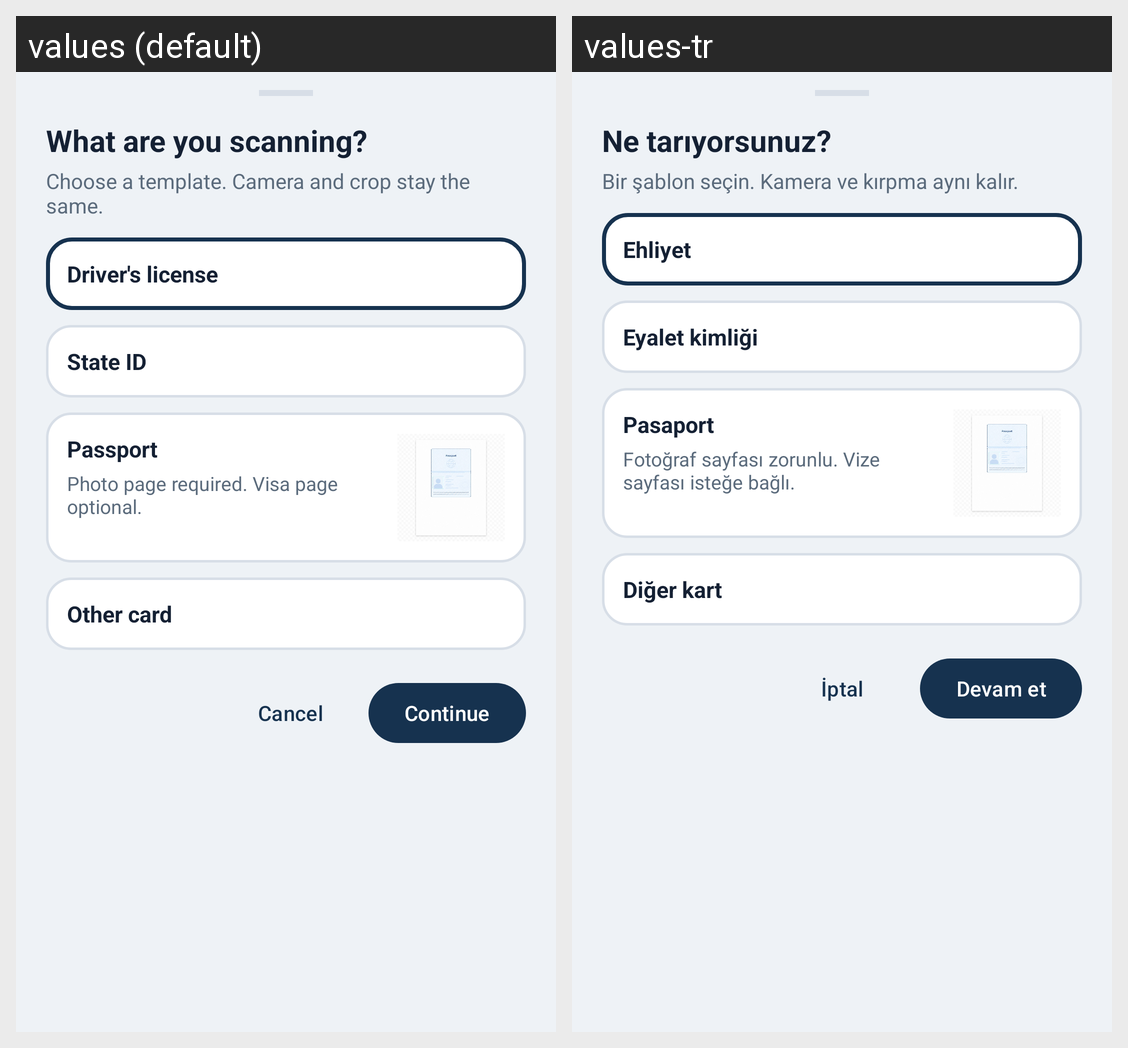

The same Android screen rendered under two of its app's locales, left to right. List the strings drawn on it with the default value and each locale's translation.
Android screen res/layout/dialog_identity_type.xml rendered under 2 locales, left to right: values (default), values-tr. Device: Nexus 5 (rendered at 1080×1920; each locale shown at half size, 540×960, under a caption strip naming it); theme Theme.Scanner.
Strings drawn on this screen, with the default value and each locale's value (text and hints the layout hard-codes, and strings that could not be matched under every locale, appear in the picture but are not listed):

identity_type_title
  values: What are you scanning?
  values-tr: Ne tarıyorsunuz?

identity_type_helper
  values: Choose a template. Camera and crop stay the same.
  values-tr: Bir şablon seçin. Kamera ve kırpma aynı kalır.

identity_drivers_license
  values: Driver's license
  values-tr: Ehliyet

identity_state_id
  values: State ID
  values-tr: Eyalet kimliği

identity_passport
  values: Passport
  values-tr: Pasaport

identity_passport_desc
  values: Photo page required. Visa page optional.
  values-tr: Fotoğraf sayfası zorunlu. Vize sayfası isteğe bağlı.

identity_other_card
  values: Other card
  values-tr: Diğer kart

cancel
  values: Cancel
  values-tr: İptal

action_continue
  values: Continue
  values-tr: Devam et
